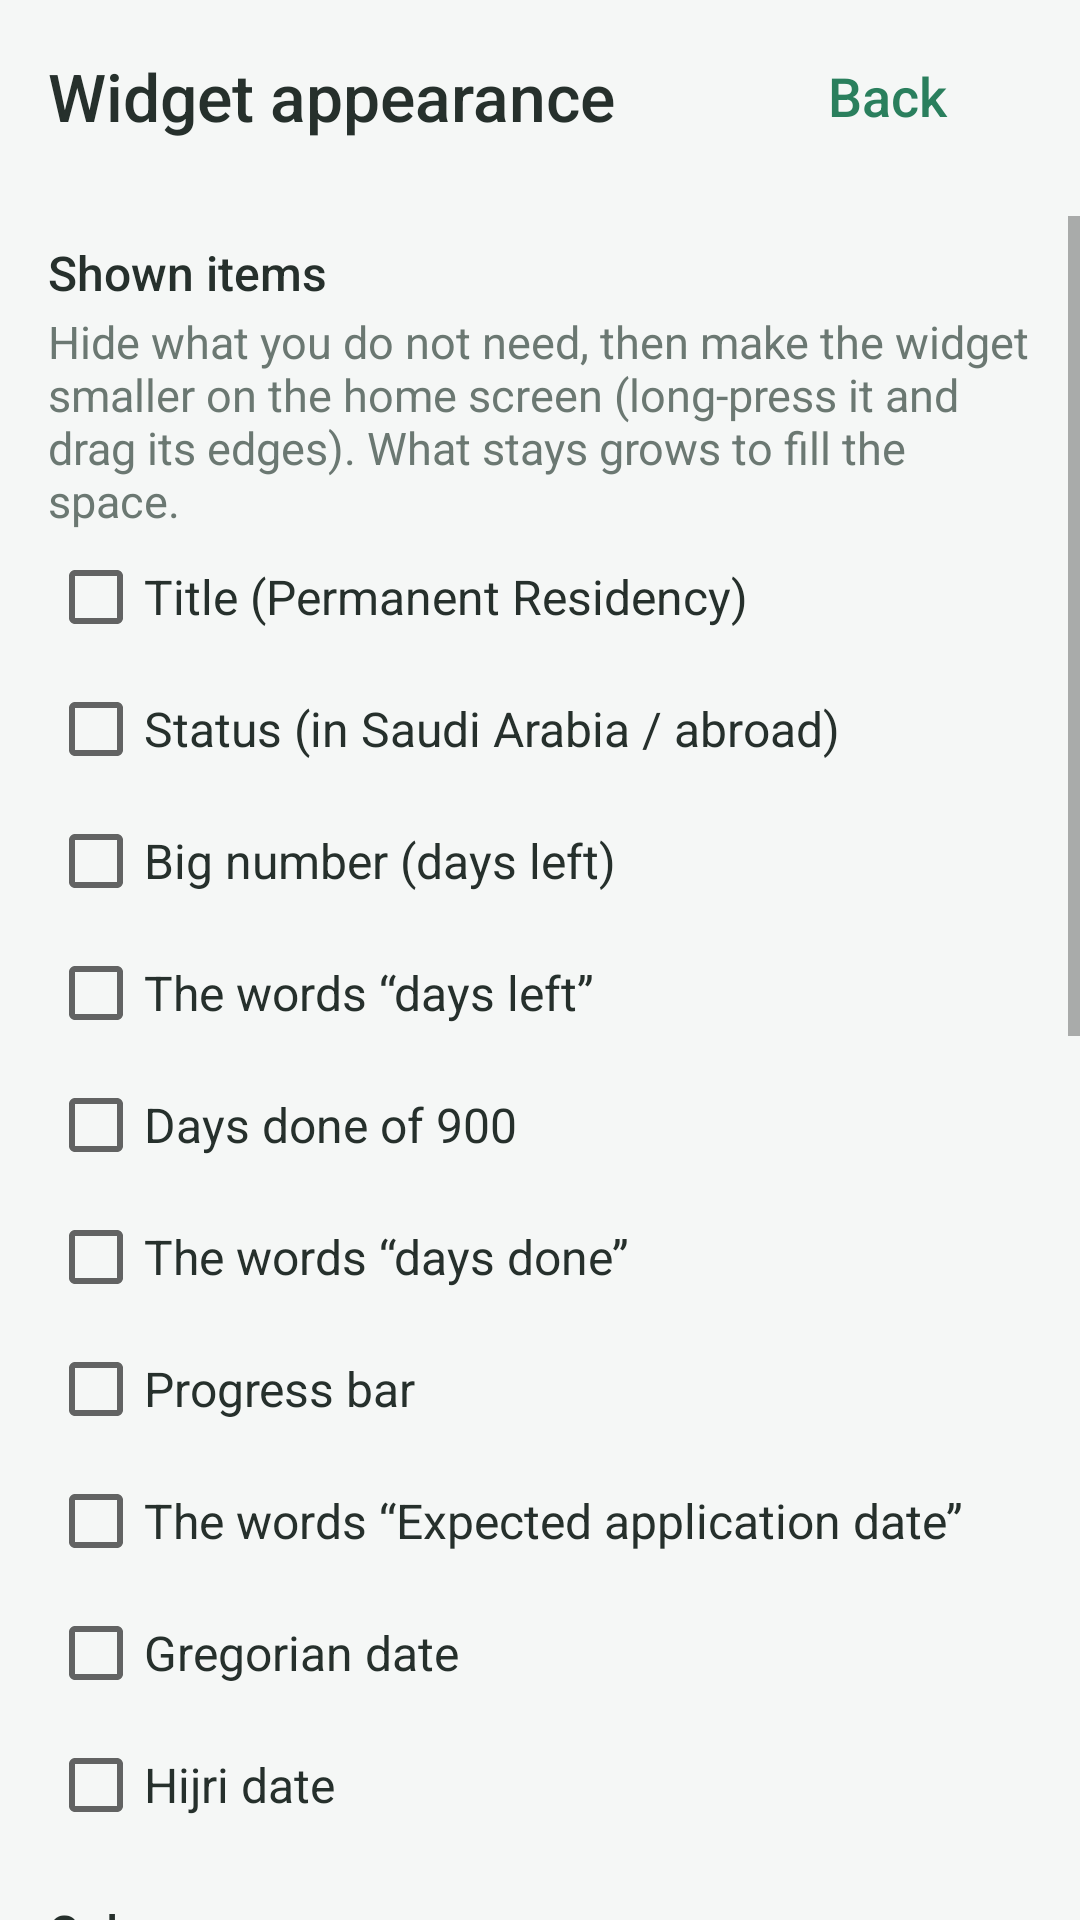

This screen was rendered from an Android layout file. Write that file and the resources it references.
<!-- AndroidManifest.xml: application theme AppTheme -->
<!-- res/layout/activity_look.xml -->
<?xml version="1.0" encoding="utf-8"?>
<LinearLayout xmlns:android="http://schemas.android.com/apk/res/android"
    android:layout_width="match_parent"
    android:layout_height="match_parent"
    android:fitsSystemWindows="true"
    android:orientation="vertical">

    <LinearLayout
        android:layout_width="match_parent"
        android:layout_height="wrap_content"
        android:gravity="center_vertical"
        android:orientation="horizontal"
        android:paddingStart="16dp"
        android:paddingTop="8dp"
        android:paddingEnd="8dp">

        <TextView
            android:layout_width="0dp"
            android:layout_height="wrap_content"
            android:layout_weight="1"
            android:fontFamily="sans-serif-medium"
            android:text="@string/look_title"
            android:textColor="@color/text"
            android:textSize="22sp" />

        <Button
            android:id="@+id/lk_back"
            style="@style/DateButton"
            android:layout_width="wrap_content"
            android:layout_height="wrap_content"
            android:text="@string/back" />
    </LinearLayout>

    
    <FrameLayout
        android:id="@+id/lk_preview"
        android:layout_width="match_parent"
        android:layout_height="wrap_content"
        android:layout_marginStart="16dp"
        android:layout_marginTop="8dp"
        android:layout_marginEnd="16dp"
        android:layout_marginBottom="8dp" />

    <ScrollView
        android:layout_width="match_parent"
        android:layout_height="0dp"
        android:layout_weight="1">

        <LinearLayout
            android:layout_width="match_parent"
            android:layout_height="wrap_content"
            android:orientation="vertical"
            android:paddingStart="16dp"
            android:paddingEnd="16dp"
            android:paddingBottom="24dp">

            <TextView
                style="@style/Section"
                android:layout_marginTop="8dp"
                android:text="@string/lk_show" />

            <TextView
                style="@style/Hint"
                android:layout_marginTop="2dp"
                android:text="@string/lk_show_hint" />

            <CheckBox
                android:id="@+id/lk_s_title"
                style="@style/Choice"
                android:text="@string/lk_s_title" />

            <CheckBox
                android:id="@+id/lk_s_status"
                style="@style/Choice"
                android:text="@string/lk_s_status" />

            <CheckBox
                android:id="@+id/lk_s_number"
                style="@style/Choice"
                android:text="@string/lk_s_number" />

            <CheckBox
                android:id="@+id/lk_s_left"
                style="@style/Choice"
                android:text="@string/lk_s_left" />

            <CheckBox
                android:id="@+id/lk_s_done"
                style="@style/Choice"
                android:text="@string/lk_s_done" />

            <CheckBox
                android:id="@+id/lk_s_done_label"
                style="@style/Choice"
                android:text="@string/lk_s_done_label" />

            <CheckBox
                android:id="@+id/lk_s_bar"
                style="@style/Choice"
                android:text="@string/lk_s_bar" />

            <CheckBox
                android:id="@+id/lk_s_date_label"
                style="@style/Choice"
                android:text="@string/lk_s_date_label" />

            <CheckBox
                android:id="@+id/lk_s_greg"
                style="@style/Choice"
                android:text="@string/lk_s_greg" />

            <CheckBox
                android:id="@+id/lk_s_hijri"
                style="@style/Choice"
                android:text="@string/lk_s_hijri" />

            <TextView
                style="@style/Section"
                android:text="@string/lk_color" />

            <HorizontalScrollView
                android:layout_width="match_parent"
                android:layout_height="wrap_content"
                android:layout_marginTop="8dp"
                android:scrollbars="none">

                <LinearLayout
                    android:id="@+id/lk_colors"
                    android:layout_width="wrap_content"
                    android:layout_height="wrap_content"
                    android:orientation="horizontal" />
            </HorizontalScrollView>

            <TextView
                style="@style/Hint"
                android:text="@string/lk_hue" />

            <SeekBar
                android:id="@+id/lk_hue"
                style="@style/Slider"
                android:max="359" />

            <TextView
                android:id="@+id/lk_alpha_t"
                style="@style/Hint" />

            <SeekBar
                android:id="@+id/lk_alpha"
                style="@style/Slider"
                android:max="100"
                android:min="20" />

            <TextView
                android:id="@+id/lk_big_t"
                style="@style/Section" />

            <SeekBar
                android:id="@+id/lk_big"
                style="@style/Slider"
                android:max="100"
                android:min="50" />

            <TextView
                android:id="@+id/lk_small_t"
                style="@style/Section" />

            <SeekBar
                android:id="@+id/lk_small"
                style="@style/Slider"
                android:max="150"
                android:min="70" />

            <TextView
                style="@style/Section"
                android:text="@string/lk_layout" />

            <RadioGroup
                android:id="@+id/lk_layout"
                android:layout_width="match_parent"
                android:layout_height="wrap_content">

                <RadioButton
                    android:id="@+id/lk_l0"
                    style="@style/Choice"
                    android:text="@string/lk_l0" />

                <RadioButton
                    android:id="@+id/lk_l1"
                    style="@style/Choice"
                    android:text="@string/lk_l1" />

                <RadioButton
                    android:id="@+id/lk_l2"
                    style="@style/Choice"
                    android:text="@string/lk_l2" />
            </RadioGroup>

            <CheckBox
                android:id="@+id/lk_swap"
                style="@style/Choice"
                android:text="@string/lk_swap" />

            <Button
                android:id="@+id/lk_reset"
                style="@style/DateButton"
                android:layout_width="match_parent"
                android:layout_height="wrap_content"
                android:layout_marginTop="12dp"
                android:text="@string/lk_reset" />
        </LinearLayout>
    </ScrollView>
</LinearLayout>
<!-- resources referenced by this layout -->
<resources>
  <color name="text">#26302C</color>
  <string name="back">Back</string>
  <string name="lk_color">Colour</string>
  <string name="lk_hue">Another colour</string>
  <string name="lk_l0">Number and days done side by side</string>
  <string name="lk_l1">Number in the centre</string>
  <string name="lk_l2">Dates on top</string>
  <string name="lk_layout">Arrangement</string>
  <string name="lk_reset">Restore the default look</string>
  <string name="lk_s_bar">Progress bar</string>
  <string name="lk_s_date_label">The words “Expected application date”</string>
  <string name="lk_s_done">Days done of 900</string>
  <string name="lk_s_done_label">The words “days done”</string>
  <string name="lk_s_greg">Gregorian date</string>
  <string name="lk_s_hijri">Hijri date</string>
  <string name="lk_s_left">The words “days left”</string>
  <string name="lk_s_number">Big number (days left)</string>
  <string name="lk_s_status">Status (in Saudi Arabia / abroad)</string>
  <string name="lk_s_title">Title (Permanent Residency)</string>
  <string name="lk_show">Shown items</string>
  <string name="lk_show_hint">Hide what you do not need, then make the widget smaller on the home screen (long-press it and drag its edges). What stays grows to fill the space.</string>
  <string name="lk_swap">Swap the sides of the number and days done</string>
  <string name="look_title">Widget appearance</string>
  <style name="Choice">
          <item name="android:layout_width">match_parent</item>
          <item name="android:layout_height">wrap_content</item>
          <item name="android:minHeight">44dp</item>
          <item name="android:textColor">@color/text</item>
          <item name="android:textSize">16sp</item>
      </style>
  <style name="DateButton" parent="@android:style/Widget.Material.Light.Button.Borderless.Colored">
          <item name="android:textAllCaps">false</item>
          <item name="android:textSize">18sp</item>
          <item name="android:gravity">start|center_vertical</item>
      </style>
  <style name="Hint">
          <item name="android:layout_width">match_parent</item>
          <item name="android:layout_height">wrap_content</item>
          <item name="android:layout_marginTop">12dp</item>
          <item name="android:textColor">@color/muted</item>
          <item name="android:textSize">15sp</item>
      </style>
  <style name="Section">
          <item name="android:layout_width">match_parent</item>
          <item name="android:layout_height">wrap_content</item>
          <item name="android:layout_marginTop">16dp</item>
          <item name="android:textColor">@color/text</item>
          <item name="android:textSize">16sp</item>
          <item name="android:fontFamily">sans-serif-medium</item>
      </style>
  <style name="Slider">
          <item name="android:layout_width">match_parent</item>
          <item name="android:layout_height">wrap_content</item>
          <item name="android:paddingTop">10dp</item>
          <item name="android:paddingBottom">10dp</item>
      </style>
  <style name="AppTheme" parent="@android:style/Theme.Material.Light.NoActionBar">
          <item name="android:colorPrimary">@color/green</item>
          <item name="android:colorPrimaryDark">@color/green_dark</item>
          <item name="android:colorAccent">@color/green</item>
          <item name="android:statusBarColor">@color/green_dark</item>
          <item name="android:windowBackground">@color/bg</item>
          <item name="android:textColorPrimary">@color/text</item>
      </style>
  <color name="muted">#6B7872</color>
  <color name="green">#2A7F5D</color>
  <color name="green_dark">#1F6B4D</color>
  <color name="bg">#F5F7F6</color>
</resources>
